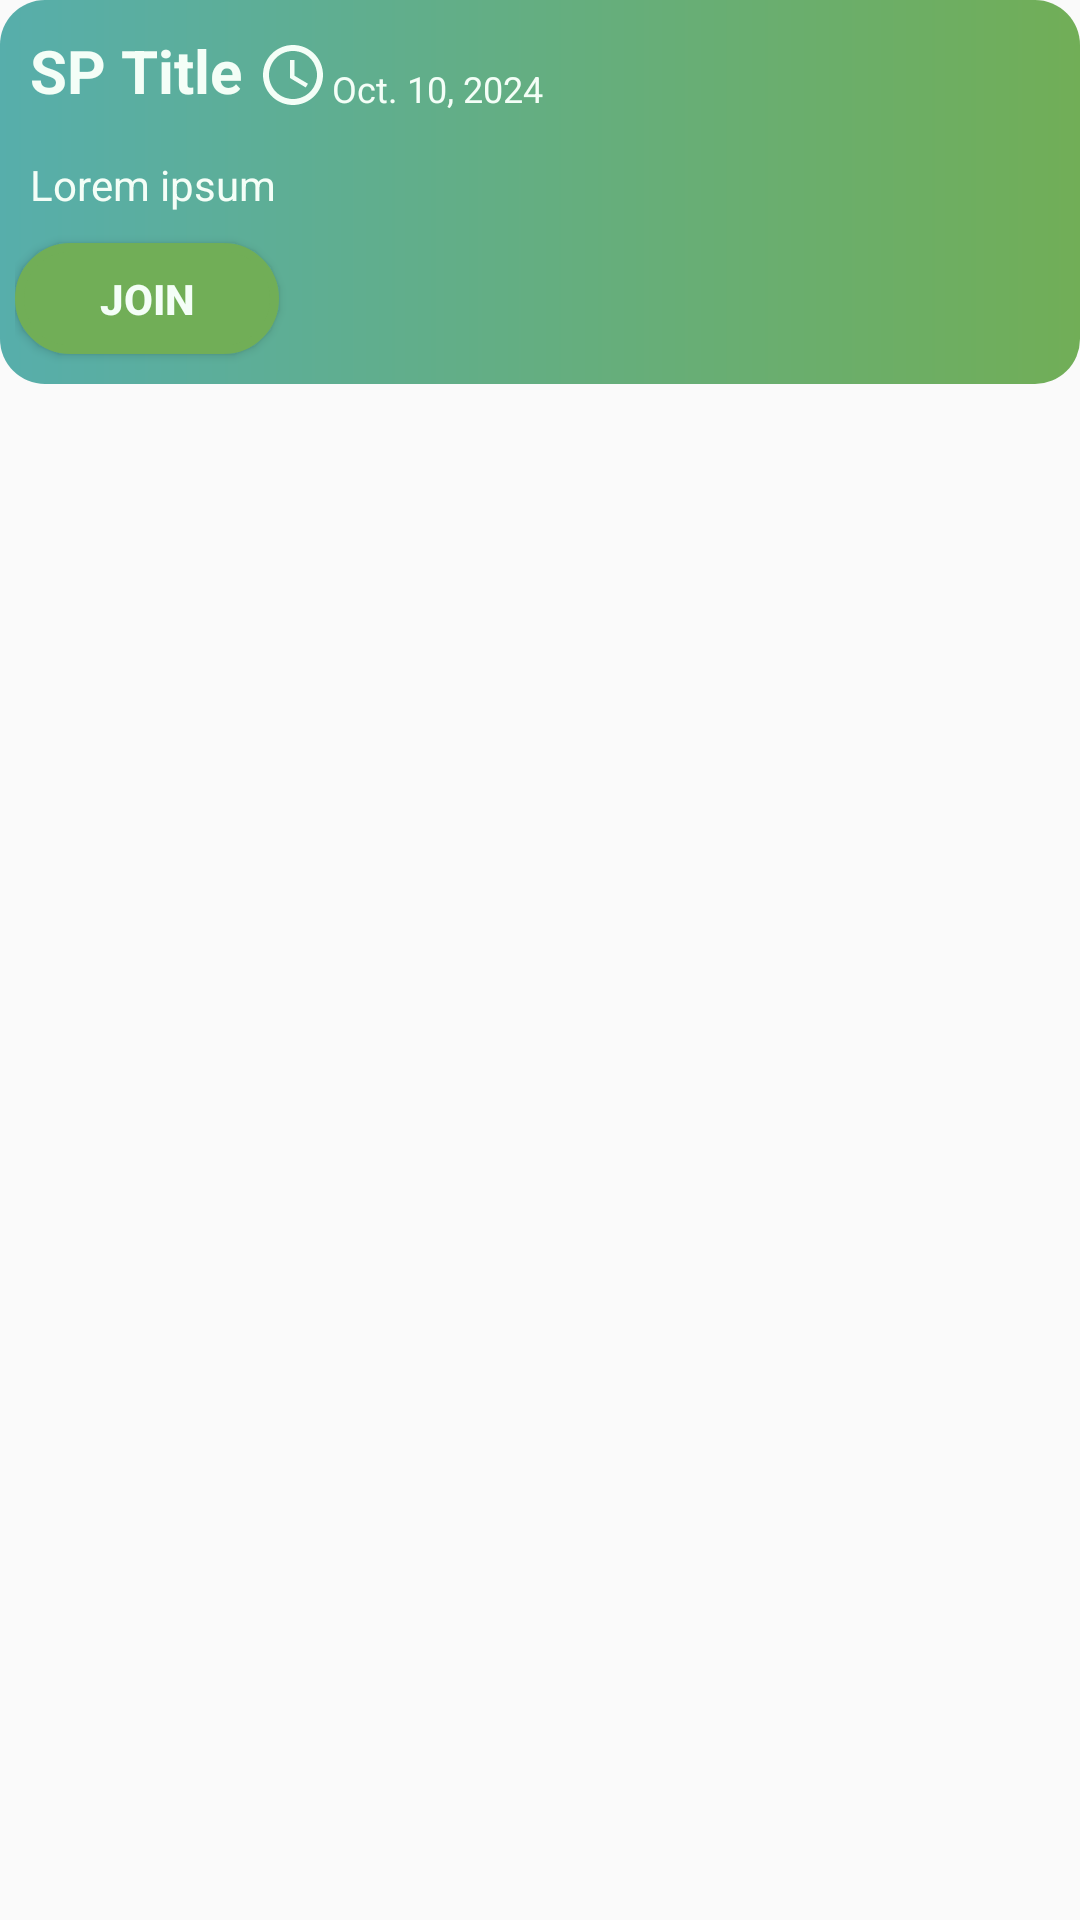

Here is an Android app screen rendered from its layout file. Give the layout XML and the strings, colors and styles it references.
<!-- AndroidManifest.xml: application theme Theme.Group10MCO -->
<!-- res/layout/sp_small_layout.xml -->
<?xml version="1.0" encoding="utf-8"?>
<LinearLayout xmlns:android="http://schemas.android.com/apk/res/android"
    xmlns:app="http://schemas.android.com/apk/res-auto"
    xmlns:tools="http://schemas.android.com/tools"
    android:layout_width="match_parent"
    android:layout_height="wrap_content"
    android:orientation="vertical">

    <LinearLayout
        android:background="@drawable/button_gradient1"
        android:layout_width="match_parent"
        android:layout_height="wrap_content"
        android:orientation="vertical"
        android:padding="5dp">

        <LinearLayout
            android:layout_width="wrap_content"
            android:layout_height="wrap_content"
            android:orientation="horizontal"
            android:padding="5dp">

            <TextView
                android:id="@+id/txvSPTitle"
                android:layout_width="wrap_content"
                android:layout_height="wrap_content"
                android:layout_weight="1"
                android:text="SP Title"
                android:textColor="@color/babyGreen"
                android:textSize="20sp"
                android:textStyle="bold" />

            <ImageView
                android:id="@+id/imgTime"
                android:layout_width="wrap_content"
                android:layout_height="wrap_content"
                android:layout_marginStart="5dp"
                android:layout_marginTop="3dp"
                android:layout_marginEnd="1dp"
                android:layout_marginBottom="5dp"
                android:layout_weight="1"
                app:srcCompat="@drawable/time" />

            <TextView
                android:id="@+id/txvSPDate"
                android:layout_width="wrap_content"
                android:layout_height="wrap_content"
                android:layout_marginTop="3dp"
                android:layout_marginBottom="5dp"
                android:layout_weight="1"
                android:text="Oct. 10, 2024"
                android:textColor="@color/babyGreen"
                android:textSize="12sp" />

        </LinearLayout>

        <TextView
            android:id="@+id/txvStatus"
            android:layout_width="match_parent"
            android:layout_height="wrap_content"
            android:padding="5dp"
            android:text="Lorem ipsum"
            android:textColor="@color/babyGreen" />

        <Button
            android:id="@+id/btnJoin"
            android:layout_width="wrap_content"
            android:layout_height="37dp"
            android:layout_marginTop="5dp"
            android:layout_marginBottom="5dp"
            android:background="@drawable/button_gradient2"
            android:text="Join"
            android:textColor="@color/babyGreen"
            android:textStyle="bold" />

    </LinearLayout>

    <LinearLayout
        android:layout_width="match_parent"
        android:layout_height="5dp"
        android:orientation="vertical"></LinearLayout>

</LinearLayout>
<!-- resources referenced by this layout -->
<resources>
  <color name="babyGreen">#F4FEF7</color>
  <!-- drawable button_gradient1 (drawable) -->
  <?xml version="1.0" encoding="utf-8"?>
  <shape xmlns:android="http://schemas.android.com/apk/res/android"
      android:shape="rectangle">
      <corners android:radius="15dp" />
      <gradient
          android:type="linear"
          android:angle="0"
          android:startColor="@color/oceanBlue"
          android:endColor="@color/swampyGreen"/>
  </shape>
  <!-- drawable button_gradient2 (drawable) -->
  <?xml version="1.0" encoding="utf-8"?>
  <shape xmlns:android="http://schemas.android.com/apk/res/android"
      android:shape="rectangle">
      <corners android:radius="35dp" />
      <solid android:color="@color/swampyGreen"/>
      <stroke
          android:width="3dp"
          android:color="@color/swampyGreen"
          />
  </shape>
  <!-- drawable time (drawable) -->
  <vector xmlns:android="http://schemas.android.com/apk/res/android" android:height="24dp" android:viewportHeight="24" android:viewportWidth="24" android:width="24dp">
        
      <path android:fillColor="@color/babyGreen" android:pathData="M11.99,2C6.47,2 2,6.48 2,12s4.47,10 9.99,10C17.52,22 22,17.52 22,12S17.52,2 11.99,2zM12,20c-4.42,0 -8,-3.58 -8,-8s3.58,-8 8,-8 8,3.58 8,8 -3.58,8 -8,8z"/>
        
      <path android:fillColor="@color/babyGreen" android:pathData="M12.5,7H11v6l5.25,3.15 0.75,-1.23 -4.5,-2.67z"/>
      
  </vector>
  <style name="Theme.Group10MCO" parent="Theme.AppCompat.Light.DarkActionBar" />
  <color name="oceanBlue">#57AEAB</color>
  <color name="swampyGreen">#71AE57</color>
</resources>
